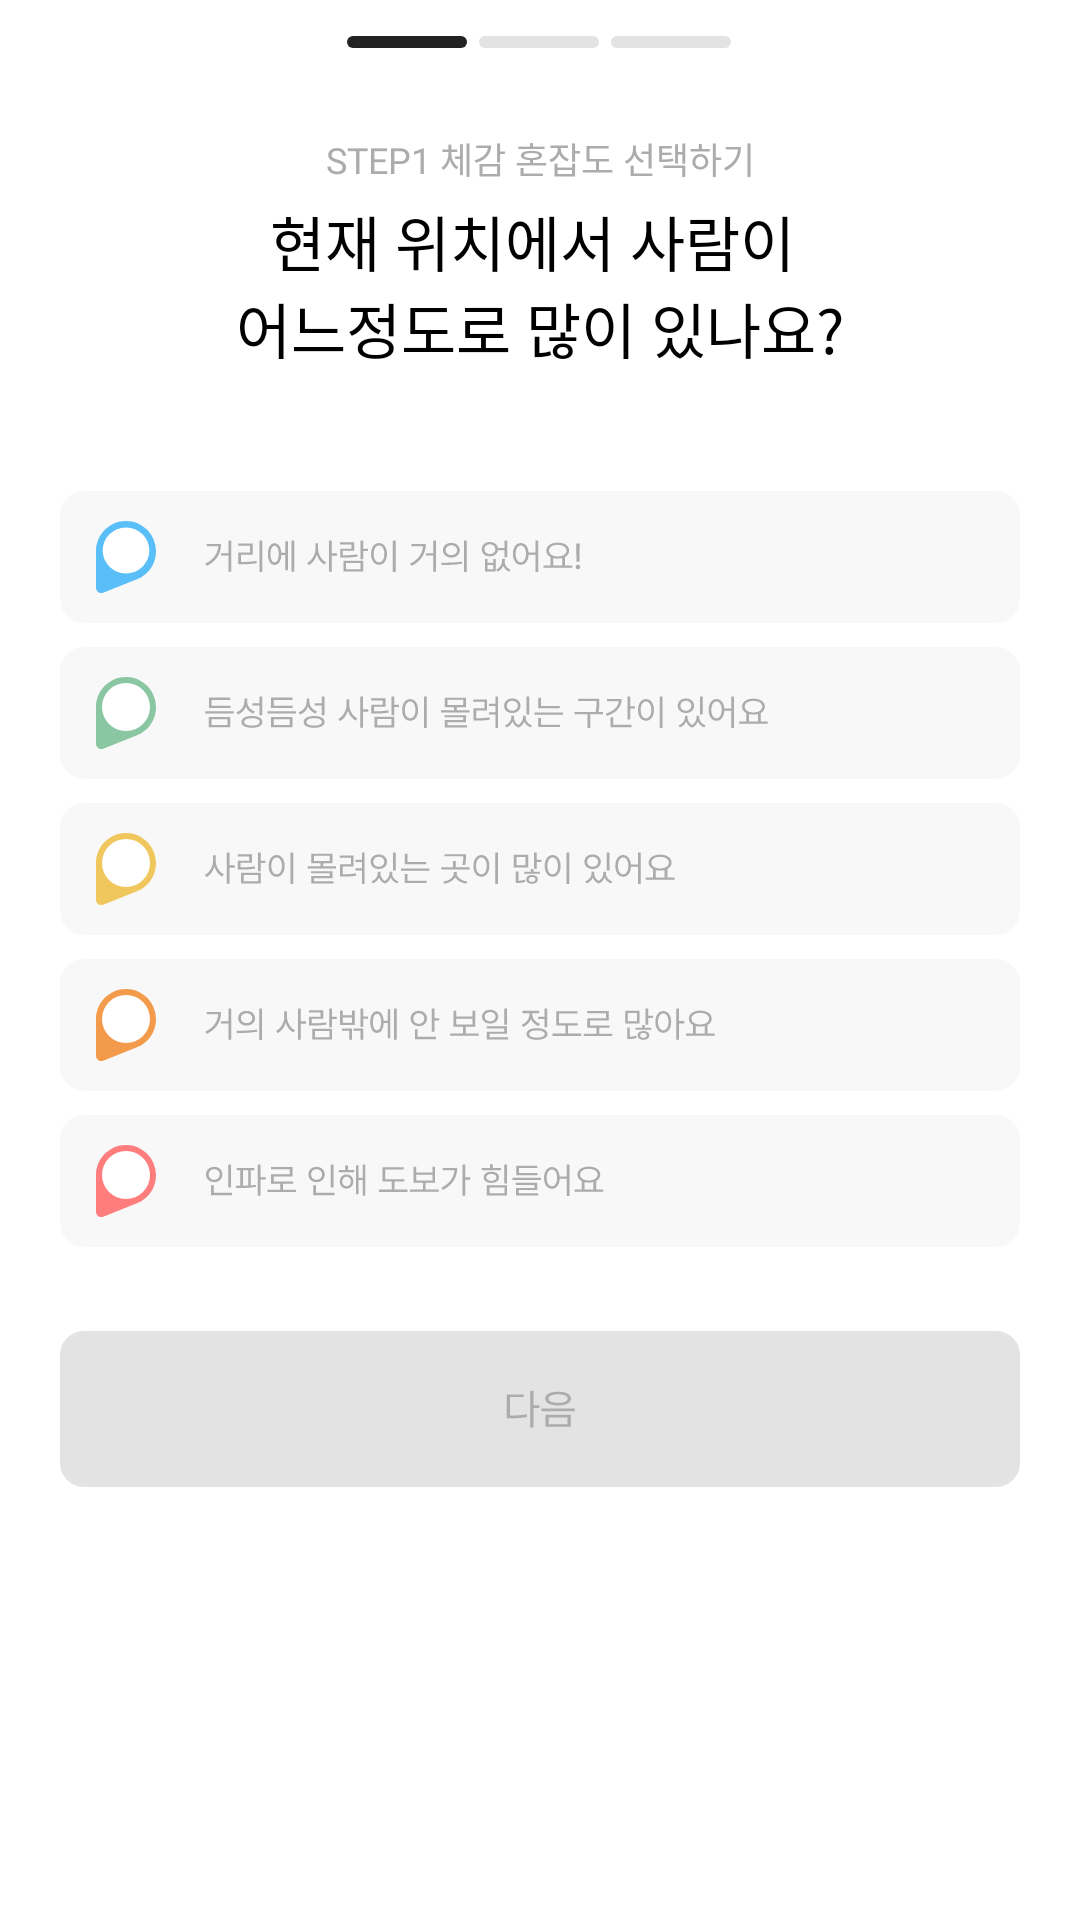

Write the Android layout XML for this screen, with the resource values it uses.
<!-- AndroidManifest.xml: application theme Theme.PINPLE_AOS -->
<!-- res/layout/write_pin_bottom_sheet.xml -->
<layout xmlns:android="http://schemas.android.com/apk/res/android"
    xmlns:app="http://schemas.android.com/apk/res-auto"
    xmlns:tools="http://schemas.android.com/tools">

    <androidx.constraintlayout.widget.ConstraintLayout
        android:layout_width="match_parent"
        android:layout_height="524dp"
        android:background="@drawable/bottom_sheet_background"
        tools:context=".fragments.MainPinFragment">

        <ScrollView
            android:layout_width="match_parent"
            android:layout_height="match_parent"
            app:layout_constraintEnd_toEndOf="parent"
            android:background="@drawable/bottom_sheet_background"
            app:layout_constraintStart_toStartOf="parent"
            app:layout_constraintTop_toTopOf="parent">

            <androidx.constraintlayout.widget.ConstraintLayout
                android:layout_width="match_parent"
                android:layout_height="wrap_content"
                android:background="@drawable/bottom_sheet_background">

                <ImageView
                    android:id="@+id/indicatorImageView"
                    android:layout_width="wrap_content"
                    android:layout_height="wrap_content"
                    android:layout_marginStart="141dp"
                    android:layout_marginTop="12dp"
                    android:layout_marginEnd="142dp"
                    app:layout_constraintEnd_toEndOf="parent"
                    app:layout_constraintStart_toStartOf="parent"
                    app:layout_constraintTop_toTopOf="parent"
                    app:srcCompat="@drawable/pin_indicator_step1" />

                <TextView
                    android:id="@+id/pinStepTextView1"
                    android:layout_width="wrap_content"
                    android:layout_height="match_parent"
                    android:layout_marginTop="28dp"
                    android:fontFamily="@font/pretendard_medium"
                    android:text="@string/pin_step1_text"
                    android:textAppearance="@style/b6_12_reg"
                    android:textColor="@color/color_gray3"
                    app:layout_constraintEnd_toEndOf="parent"
                    app:layout_constraintStart_toStartOf="parent"
                    app:layout_constraintTop_toBottomOf="@+id/indicatorImageView" />

                <TextView
                    android:id="@+id/pinStepTextView2"
                    android:layout_width="wrap_content"
                    android:layout_height="wrap_content"
                    android:layout_gravity="clip_horizontal"
                    android:layout_marginTop="4dp"
                    android:fontFamily="@font/pretendard_medium"
                    android:gravity="center"
                    android:text="@string/pin_step1_text2"
                    android:textAlignment="center"
                    android:textAppearance="@style/h4_20_reg"
                    android:textColor="@color/black"
                    app:layout_constraintEnd_toEndOf="parent"
                    app:layout_constraintStart_toStartOf="parent"
                    app:layout_constraintTop_toBottomOf="@+id/pinStepTextView1" />

                <LinearLayout
                    android:id="@+id/linearLayout7"
                    android:layout_width="match_parent"
                    android:layout_height="wrap_content"
                    android:layout_marginStart="20dp"
                    android:layout_marginTop="40dp"
                    android:layout_marginEnd="20dp"
                    android:orientation="vertical"
                    app:layout_constraintEnd_toEndOf="parent"
                    app:layout_constraintStart_toStartOf="parent"
                    app:layout_constraintTop_toBottomOf="@+id/pinStepTextView2">

                    <ImageButton
                        android:id="@+id/unselectedButtonVeryClear"
                        android:layout_width="match_parent"
                        android:layout_height="wrap_content"
                        android:background="@android:color/transparent"
                        android:src="@drawable/unselected_button_veryclear" />

                    <ImageButton
                        android:id="@+id/unselectedButtonClear"
                        android:layout_width="match_parent"
                        android:layout_height="wrap_content"
                        android:layout_marginTop="8dp"
                        android:background="@android:color/transparent"
                        android:src="@drawable/unselected_button_clear" />

                    <ImageButton
                        android:id="@+id/unselectedButtonMiddle"
                        android:layout_width="match_parent"
                        android:layout_height="wrap_content"
                        android:layout_marginTop="8dp"
                        android:background="@android:color/transparent"
                        android:src="@drawable/unselected_button_middle" />

                    <ImageButton
                        android:id="@+id/unselectedButtonMany"
                        android:layout_width="match_parent"
                        android:layout_height="wrap_content"
                        android:layout_marginTop="8dp"
                        android:background="@android:color/transparent"
                        android:src="@drawable/unselected_button_many" />

                    <ImageButton
                        android:id="@+id/unselectedButtonTooMany"
                        android:layout_width="match_parent"
                        android:layout_height="wrap_content"
                        android:layout_marginTop="8dp"
                        android:background="@android:color/transparent"
                        android:src="@drawable/unselected_button_toomany" />
                </LinearLayout>

                <ImageButton
                    android:id="@+id/unselectedNextButton"
                    android:layout_width="match_parent"
                    android:layout_height="wrap_content"
                    android:layout_marginTop="28dp"
                    android:layout_marginBottom="20dp"
                    android:background="@android:color/transparent"
                    android:src="@drawable/unselected_next_button"
                    app:layout_constraintBottom_toBottomOf="parent"
                    app:layout_constraintEnd_toEndOf="parent"
                    app:layout_constraintStart_toStartOf="parent"
                    app:layout_constraintTop_toBottomOf="@+id/linearLayout7" />


            </androidx.constraintlayout.widget.ConstraintLayout>
        </ScrollView>

    </androidx.constraintlayout.widget.ConstraintLayout>

</layout>
<!-- resources referenced by this layout -->
<resources>
  <color name="black">#FF000000</color>
  <color name="color_gray3">#ACACAC</color>
  <!-- drawable bottom_sheet_background (drawable) -->
  <?xml version="1.0" encoding="utf-8"?>
  <shape xmlns:android="http://schemas.android.com/apk/res/android">
      <solid android:color="@color/white" />
      <corners android:radius="12dp"
          android:bottomRightRadius="0dp"
          android:bottomLeftRadius="0dp" />
  </shape>
  <!-- drawable pin_indicator_step1 (drawable) -->
  <vector xmlns:android="http://schemas.android.com/apk/res/android"
      android:width="128dp"
      android:height="4dp"
      android:viewportWidth="128"
      android:viewportHeight="4">
    <path
        android:pathData="M2,0L38,0A2,2 0,0 1,40 2L40,2A2,2 0,0 1,38 4L2,4A2,2 0,0 1,0 2L0,2A2,2 0,0 1,2 0z"
        android:fillColor="#222222"/>
    <path
        android:pathData="M46,0L82,0A2,2 0,0 1,84 2L84,2A2,2 0,0 1,82 4L46,4A2,2 0,0 1,44 2L44,2A2,2 0,0 1,46 0z"
        android:fillColor="#E3E3E3"/>
    <path
        android:pathData="M90,0L126,0A2,2 0,0 1,128 2L128,2A2,2 0,0 1,126 4L90,4A2,2 0,0 1,88 2L88,2A2,2 0,0 1,90 0z"
        android:fillColor="#E3E3E3"/>
  </vector>
  <!-- drawable unselected_button_clear: vector/xml drawable (drawable, 7013 chars, omitted) -->
  <!-- drawable unselected_button_many: vector/xml drawable (drawable, 6121 chars, omitted) -->
  <!-- drawable unselected_button_middle: vector/xml drawable (drawable, 6464 chars, omitted) -->
  <!-- drawable unselected_next_button (drawable) -->
  <vector xmlns:android="http://schemas.android.com/apk/res/android"
      android:width="320dp"
      android:height="52dp"
      android:viewportWidth="320"
      android:viewportHeight="52">
    <path
        android:pathData="M8,0L312,0A8,8 0,0 1,320 8L320,44A8,8 0,0 1,312 52L8,52A8,8 0,0 1,0 44L0,8A8,8 0,0 1,8 0z"
        android:fillColor="#E3E3E3"/>
    <path
        android:pathData="M157.8,19.95V24.77H159.84V25.67H157.8V32.13H156.73V19.95H157.8ZM148.93,29.09V21.14H154.6V22.03H149.99V28.18C152.19,28.18 153.74,28.08 155.56,27.75L155.69,28.68C153.79,29.02 152.19,29.09 149.88,29.09H148.93ZM166.03,20.23C168.68,20.23 170.32,21.08 170.32,22.54C170.32,23.97 168.68,24.81 166.03,24.81C163.38,24.81 161.72,23.97 161.72,22.54C161.72,21.08 163.38,20.23 166.03,20.23ZM160.49,26.75V25.86H171.57V26.75H160.49ZM161.85,31.94V27.95H170.21V31.94H161.85ZM162.83,22.54C162.82,23.42 164.06,23.95 166.03,23.96C167.98,23.95 169.22,23.42 169.23,22.54C169.22,21.63 167.98,21.09 166.03,21.09C164.06,21.09 162.82,21.63 162.83,22.54ZM162.91,31.07H169.16V28.81H162.91V31.07Z"
        android:fillColor="#ACACAC"/>
  </vector>
  <string name="pin_step1_text">STEP1 체감 혼잡도 선택하기</string>
  <string name="pin_step1_text2">현재 위치에서 사람이 \n어느정도로 많이 있나요?</string>
  <style name="b6_12_reg" parent="TextAppearance.Widget.AppCompat.Toolbar.Title">
          <item name="android:textSize">12sp</item>
          <item name="android:textStyle">normal</item>
          <item name="android:lineSpacingMultiplier">1.6</item>
      </style>
  <style name="h4_20_reg" parent="TextAppearance.Widget.AppCompat.Toolbar.Title">
          <item name="android:textSize">20sp</item>
          <item name="android:textStyle">normal</item>
          <item name="android:lineSpacingMultiplier">1.6</item>
      </style>
  <style name="Theme.PINPLE_AOS" parent="Theme.MaterialComponents.DayNight.NoActionBar">
          
          <item name="colorPrimary">@color/color_main_black</item>
          <item name="colorPrimaryVariant">@color/color_main_black</item>
          <item name="colorOnPrimary">@color/white</item>
          
          <item name="colorSecondary">@color/teal_200</item>
          <item name="colorSecondaryVariant">@color/teal_700</item>
          <item name="colorOnSecondary">@color/black</item>
          
          <item name="android:statusBarColor">?attr/colorPrimaryVariant</item>
          
      </style>
  <color name="white">#FFFFFFFF</color>
  
      // 추가된 color
  <color name="color_main_black">#222222</color>
  <color name="teal_200">#FF03DAC5</color>
  <color name="teal_700">#FF018786</color>
</resources>
